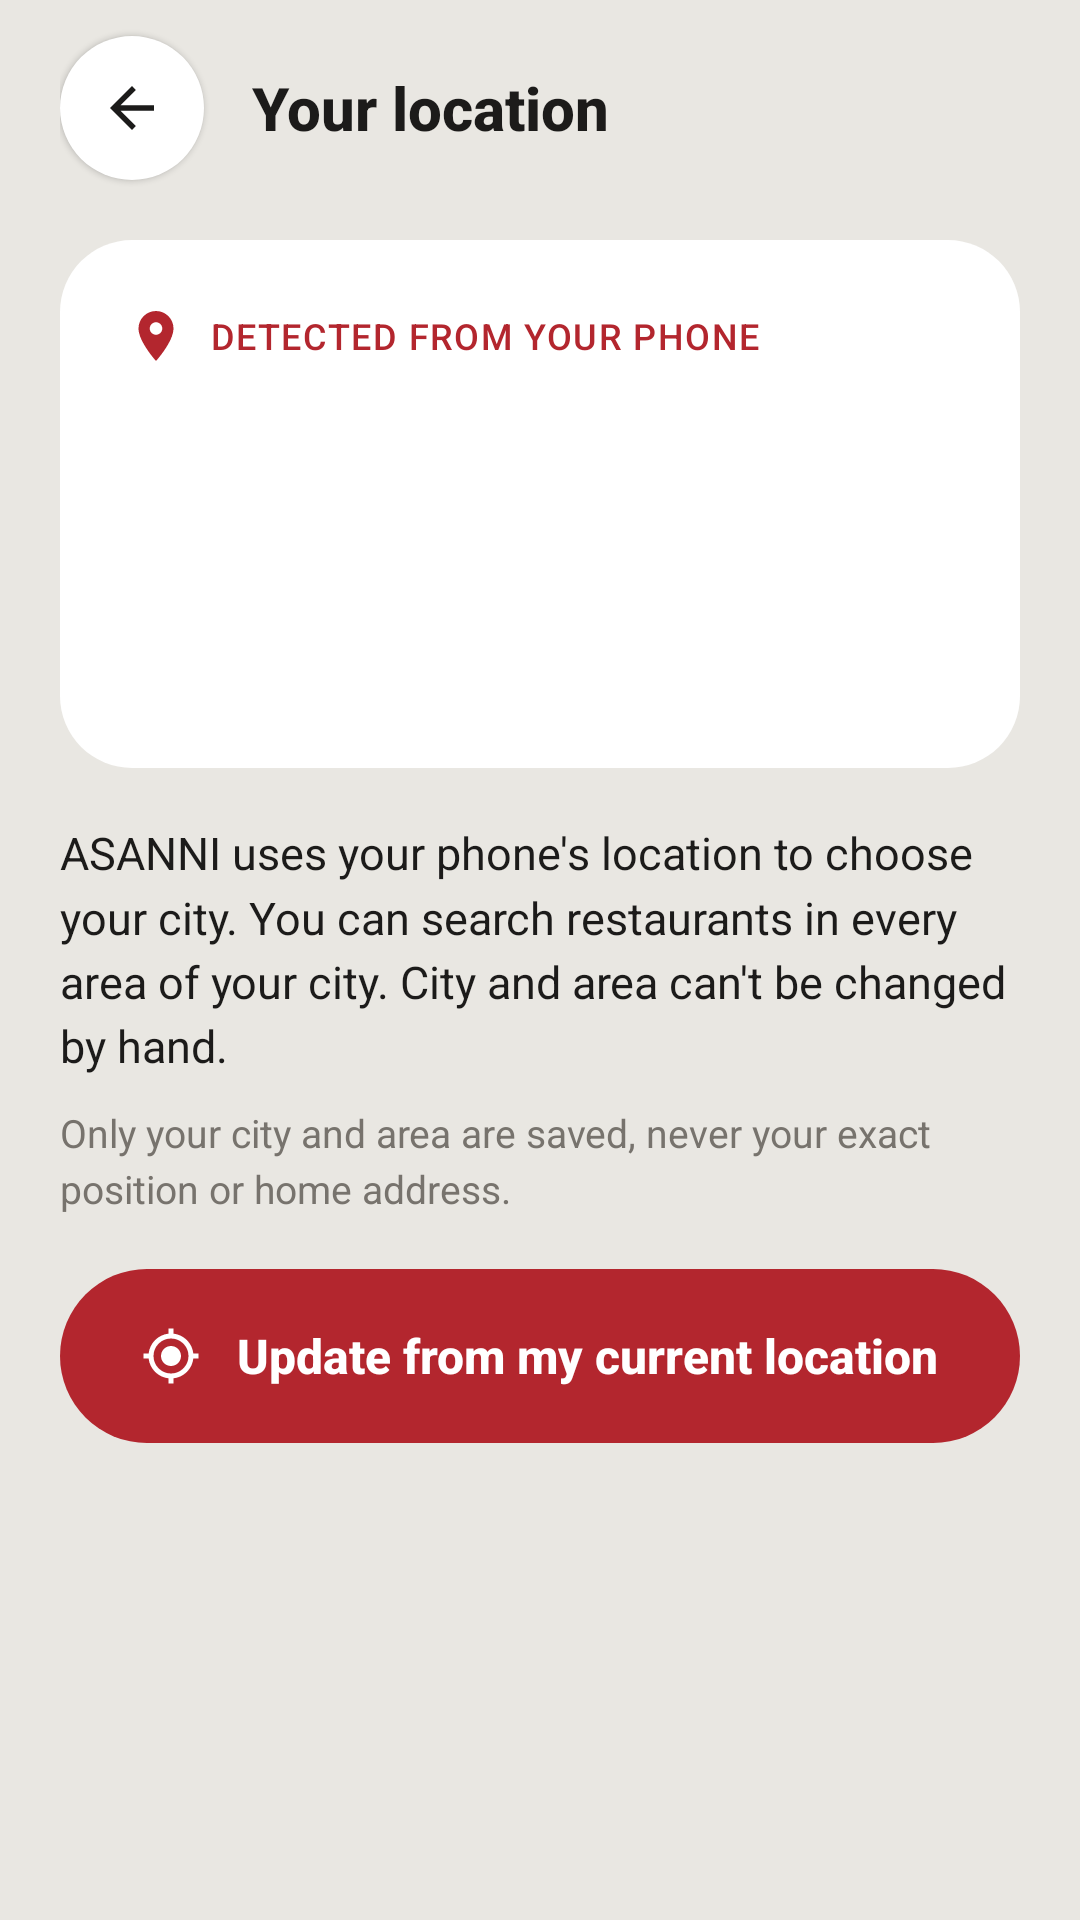

Android layout source for this screen:
<!-- AndroidManifest.xml: activity theme AsanniScreenTheme -->
<!-- res/layout/activity_location_info.xml -->
<?xml version="1.0" encoding="utf-8"?>
<LinearLayout xmlns:android="http://schemas.android.com/apk/res/android"
    android:id="@+id/locinfo_root"
    android:layout_width="match_parent"
    android:layout_height="match_parent"
    android:background="@color/desc_background"
    android:orientation="vertical">

    <LinearLayout
        android:layout_width="match_parent"
        android:layout_height="wrap_content"
        android:gravity="center_vertical"
        android:minHeight="72dp"
        android:orientation="horizontal"
        android:paddingStart="20dp"
        android:paddingEnd="20dp">

        
        <ImageView
            android:id="@+id/button_back"
            android:layout_width="48dp"
            android:layout_height="48dp"
            android:background="@drawable/bg_desc_round_button"
            android:contentDescription="@string/detail_back"
            android:elevation="1dp"
            android:padding="13dp"
            android:src="@drawable/ic_arrow_back"
            android:tint="@color/desc_ink" />

        
        <TextView
            android:layout_width="wrap_content"
            android:layout_height="wrap_content"
            android:layout_marginStart="16dp"
            android:accessibilityHeading="true"
            android:fontFamily="sans-serif-medium"
            android:text="@string/locinfo_title"
            android:textColor="@color/desc_ink"
            android:textSize="20sp"
            android:textStyle="bold" />
    </LinearLayout>

    <ScrollView
        android:layout_width="match_parent"
        android:layout_height="0dp"
        android:layout_weight="1">

        <LinearLayout
            android:layout_width="match_parent"
            android:layout_height="wrap_content"
            android:orientation="vertical"
            android:paddingStart="20dp"
            android:paddingTop="8dp"
            android:paddingEnd="20dp"
            android:paddingBottom="28dp">

            <LinearLayout
                android:id="@+id/locinfo_card"
                android:layout_width="match_parent"
                android:layout_height="wrap_content"
                android:accessibilityLiveRegion="polite"
                android:background="@drawable/bg_desc_card_large"
                android:backgroundTint="@color/desc_surface"
                android:focusable="true"
                android:orientation="vertical"
                android:padding="22dp">

                <LinearLayout
                    android:layout_width="match_parent"
                    android:layout_height="wrap_content"
                    android:gravity="center_vertical"
                    android:orientation="horizontal">

                    
                    <ImageView
                        android:layout_width="20dp"
                        android:layout_height="20dp"
                        android:importantForAccessibility="no"
                        android:src="@drawable/ic_location_pin"
                        android:tint="@color/desc_red" />

                    <TextView
                        android:layout_width="wrap_content"
                        android:layout_height="wrap_content"
                        android:layout_marginStart="8dp"
                        android:fontFamily="sans-serif-medium"
                        android:letterSpacing="0.04"
                        android:text="@string/locinfo_eyebrow"
                        android:textColor="@color/desc_red"
                        android:textSize="12sp" />
                </LinearLayout>

                <TextView
                    android:id="@+id/locinfo_city"
                    android:layout_width="wrap_content"
                    android:layout_height="wrap_content"
                    android:layout_marginTop="14dp"
                    android:fontFamily="sans-serif-medium"
                    android:textColor="@color/desc_ink"
                    android:textSize="30sp"
                    android:textStyle="bold" />

                <TextView
                    android:id="@+id/locinfo_area"
                    android:layout_width="wrap_content"
                    android:layout_height="wrap_content"
                    android:layout_marginTop="2dp"
                    android:textColor="@color/desc_muted"
                    android:textSize="17sp" />

                <TextView
                    android:id="@+id/locinfo_source"
                    android:layout_width="match_parent"
                    android:layout_height="wrap_content"
                    android:layout_marginTop="14dp"
                    android:lineSpacingMultiplier="1.15"
                    android:textColor="@color/desc_muted"
                    android:textSize="14sp" />
            </LinearLayout>

            
            <TextView
                android:layout_width="match_parent"
                android:layout_height="wrap_content"
                android:layout_marginTop="18dp"
                android:lineSpacingMultiplier="1.2"
                android:text="@string/locinfo_explain"
                android:textColor="@color/desc_ink"
                android:textSize="15sp" />

            
            <TextView
                android:layout_width="match_parent"
                android:layout_height="wrap_content"
                android:layout_marginTop="10dp"
                android:drawablePadding="8dp"
                android:lineSpacingMultiplier="1.2"
                android:text="@string/locinfo_privacy"
                android:textColor="@color/desc_muted"
                android:textSize="13sp" />

            <TextView
                android:id="@+id/locinfo_message"
                android:layout_width="match_parent"
                android:layout_height="wrap_content"
                android:layout_marginTop="18dp"
                android:accessibilityLiveRegion="polite"
                android:background="@drawable/bg_desc_card"
                android:backgroundTint="@color/desc_surface"
                android:lineSpacingMultiplier="1.15"
                android:padding="14dp"
                android:textColor="@color/desc_ink"
                android:textSize="14sp"
                android:visibility="gone" />

            <LinearLayout
                android:id="@+id/locinfo_update"
                android:layout_width="match_parent"
                android:layout_height="58dp"
                android:layout_marginTop="18dp"
                android:background="@drawable/bg_desc_button"
                android:clickable="true"
                android:focusable="true"
                android:gravity="center"
                android:orientation="horizontal">

                <ProgressBar
                    android:id="@+id/locinfo_update_progress"
                    android:layout_width="20dp"
                    android:layout_height="20dp"
                    android:layout_marginEnd="12dp"
                    android:indeterminateTint="@color/desc_on_red"
                    android:visibility="gone" />

                
                <ImageView
                    android:id="@+id/locinfo_update_icon"
                    android:layout_width="20dp"
                    android:layout_height="20dp"
                    android:layout_marginEnd="12dp"
                    android:importantForAccessibility="no"
                    android:src="@drawable/ic_my_location"
                    android:tint="@color/desc_on_red" />

                <TextView
                    android:id="@+id/locinfo_update_label"
                    android:layout_width="wrap_content"
                    android:layout_height="wrap_content"
                    android:fontFamily="sans-serif-medium"
                    android:text="@string/locinfo_update"
                    android:textColor="@color/desc_on_red"
                    android:textSize="16sp"
                    android:textStyle="bold" />
            </LinearLayout>
        </LinearLayout>
    </ScrollView>
</LinearLayout>
<!-- resources referenced by this layout -->
<resources>
  <color name="desc_background">#E9E7E2</color>
  <color name="desc_ink">#1C1B1A</color>
  <color name="desc_muted">#77736D</color>
  <color name="desc_on_red">#FFFFFF</color>
  <color name="desc_red">#B3262E</color>
  <color name="desc_surface">#FFFFFF</color>
  <!-- drawable bg_desc_button (drawable) -->
  <?xml version="1.0" encoding="utf-8"?>
  <ripple xmlns:android="http://schemas.android.com/apk/res/android" android:color="#33FFFFFF">
      <item>
          <shape android:shape="rectangle">
              <solid android:color="@color/desc_red" />
              <corners android:radius="32dp" />
          </shape>
      </item>
  </ripple>
  <!-- drawable bg_desc_card (drawable) -->
  <?xml version="1.0" encoding="utf-8"?>
  <shape xmlns:android="http://schemas.android.com/apk/res/android" android:shape="rectangle">
      <solid android:color="#FFFFFF" />
      <corners android:radius="16dp" />
  </shape>
  <!-- drawable bg_desc_card_large (drawable) -->
  <?xml version="1.0" encoding="utf-8"?>
  <shape xmlns:android="http://schemas.android.com/apk/res/android" android:shape="rectangle">
      <solid android:color="#FFFFFF" />
      <corners android:radius="24dp" />
  </shape>
  <!-- drawable bg_desc_round_button (drawable) -->
  <?xml version="1.0" encoding="utf-8"?>
  <ripple xmlns:android="http://schemas.android.com/apk/res/android" android:color="#22000000">
      <item>
          <shape android:shape="oval">
              <solid android:color="@color/desc_surface" />
          </shape>
      </item>
  </ripple>
  <!-- drawable ic_arrow_back (drawable) -->
  <?xml version="1.0" encoding="utf-8"?>
  <vector xmlns:android="http://schemas.android.com/apk/res/android"
      android:width="24dp"
      android:height="24dp"
      android:autoMirrored="true"
      android:viewportWidth="24"
      android:viewportHeight="24">
      <path
          android:fillColor="@color/asanni_welcome_ink"
          android:pathData="M20,11H7.83l5.59,-5.59L12,4l-8,8 8,8 1.41,-1.41L7.83,13H20v-2z" />
  </vector>
  <!-- drawable ic_location_pin (drawable) -->
  <?xml version="1.0" encoding="utf-8"?>
  <vector xmlns:android="http://schemas.android.com/apk/res/android"
      android:width="24dp"
      android:height="24dp"
      android:viewportWidth="24"
      android:viewportHeight="24">
      <path
          android:fillColor="#FFFFFF"
          android:pathData="M12,2C8.13,2 5,5.13 5,9c0,5.25 7,13 7,13s7,-7.75 7,-13c0,-3.87 -3.13,-7 -7,-7zM12,11.5c-1.38,0 -2.5,-1.12 -2.5,-2.5s1.12,-2.5 2.5,-2.5 2.5,1.12 2.5,2.5 -1.12,2.5 -2.5,2.5z" />
  </vector>
  <string name="detail_back">Back</string>
  <string name="locinfo_explain">ASANNI uses your phone\'s location to choose your city. You can search restaurants in every area of your city. City and area can\'t be changed by hand.</string>
  <string name="locinfo_eyebrow">DETECTED FROM YOUR PHONE</string>
  <string name="locinfo_privacy">Only your city and area are saved, never your exact position or home address.</string>
  <string name="locinfo_title">Your location</string>
  <string name="locinfo_update">Update from my current location</string>
  <style name="AsanniScreenTheme" parent="android:Theme.Material.Light.NoActionBar">
          
          <item name="android:windowBackground">@color/asanni_welcome_background</item>
          <item name="android:colorAccent">@color/asanni_welcome_accent</item>
          <item name="android:statusBarColor">@android:color/transparent</item>
          <item name="android:navigationBarColor">@android:color/transparent</item>
          <item name="android:windowLightStatusBar">true</item>
      </style>
  <color name="asanni_welcome_ink">#14110F</color>
  <color name="asanni_welcome_background">#F4F1EC</color>
  <color name="asanni_welcome_accent">#A6262D</color>
</resources>
